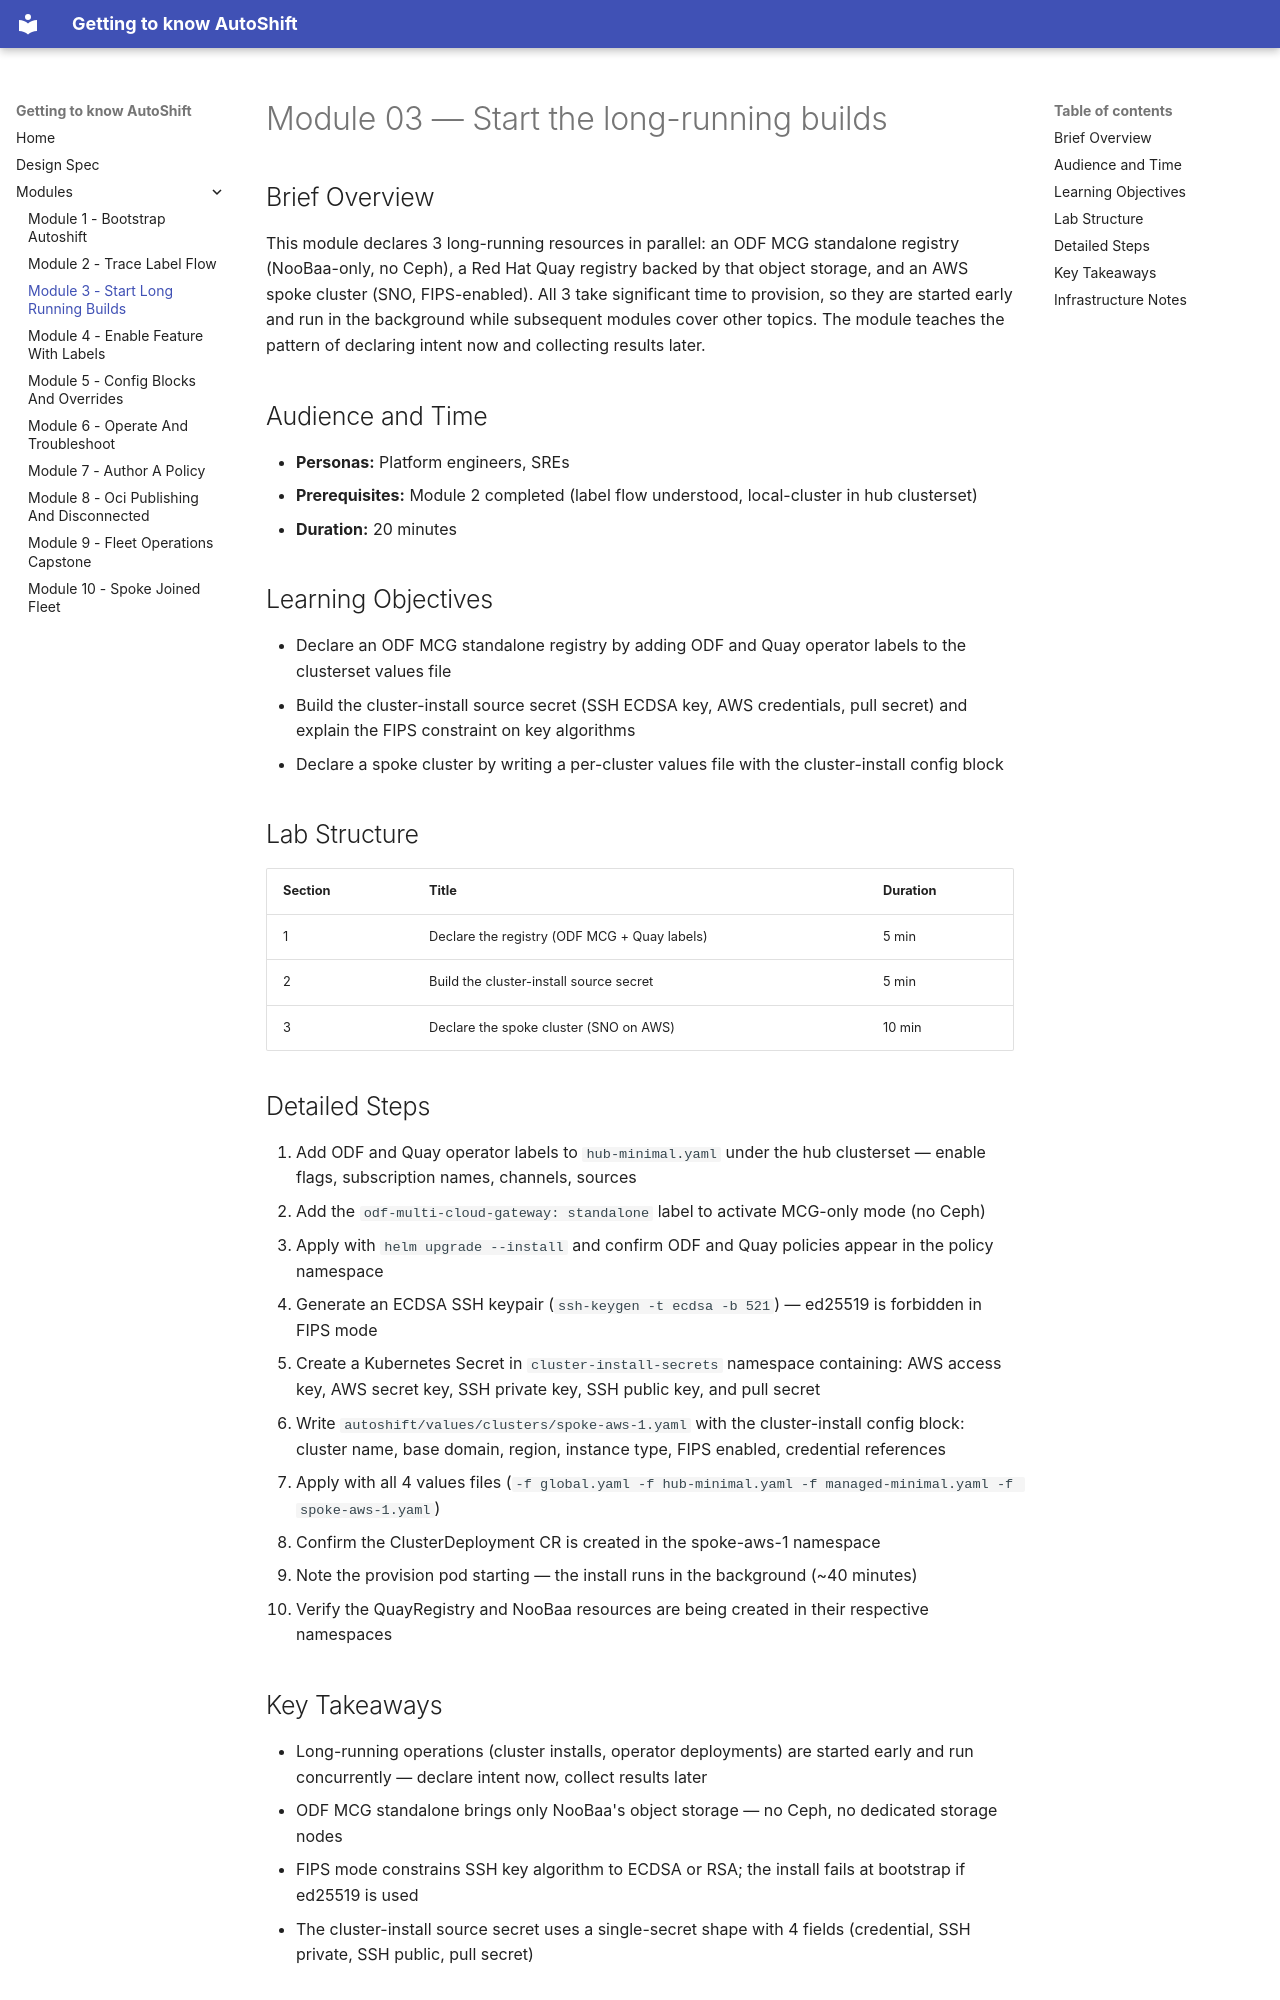

repository: rhpds/ph-openshift-autoshift · page: modules/module-03-start-long-running-builds/index.html · generator: mkdocs

# Module 03 — Start the long-running builds

## Brief Overview

This module declares 3 long-running resources in parallel: an ODF MCG standalone registry (NooBaa-only, no Ceph), a Red Hat Quay registry backed by that object storage, and an AWS spoke cluster (SNO, FIPS-enabled). All 3 take significant time to provision, so they are started early and run in the background while subsequent modules cover other topics. The module teaches the pattern of declaring intent now and collecting results later.

## Audience and Time

- **Personas:** Platform engineers, SREs
- **Prerequisites:** Module 2 completed (label flow understood, local-cluster in hub clusterset)
- **Duration:** 20 minutes

## Learning Objectives

- Declare an ODF MCG standalone registry by adding ODF and Quay operator labels to the clusterset values file
- Build the cluster-install source secret (SSH ECDSA key, AWS credentials, pull secret) and explain the FIPS constraint on key algorithms
- Declare a spoke cluster by writing a per-cluster values file with the cluster-install config block

## Lab Structure

| Section | Title | Duration |
|---------|-------|----------|
| 1 | Declare the registry (ODF MCG + Quay labels) | 5 min |
| 2 | Build the cluster-install source secret | 5 min |
| 3 | Declare the spoke cluster (SNO on AWS) | 10 min |

## Detailed Steps

1. Add ODF and Quay operator labels to `hub-minimal.yaml` under the hub clusterset — enable flags, subscription names, channels, sources
2. Add the `odf-multi-cloud-gateway: standalone` label to activate MCG-only mode (no Ceph)
3. Apply with `helm upgrade --install` and confirm ODF and Quay policies appear in the policy namespace
4. Generate an ECDSA SSH keypair (`ssh-keygen -t ecdsa -b 521`) — ed25519 is forbidden in FIPS mode
5. Create a Kubernetes Secret in `cluster-install-secrets` namespace containing: AWS access key, AWS secret key, SSH private key, SSH public key, and pull secret
6. Write `autoshift/values/clusters/spoke-aws-1.yaml` with the cluster-install config block: cluster name, base domain, region, instance type, FIPS enabled, credential references
7. Apply with all 4 values files (`-f global.yaml -f hub-minimal.yaml -f managed-minimal.yaml -f spoke-aws-1.yaml`)
8. Confirm the ClusterDeployment CR is created in the spoke-aws-1 namespace
9. Note the provision pod starting — the install runs in the background (~40 minutes)
10. Verify the QuayRegistry and NooBaa resources are being created in their respective namespaces
